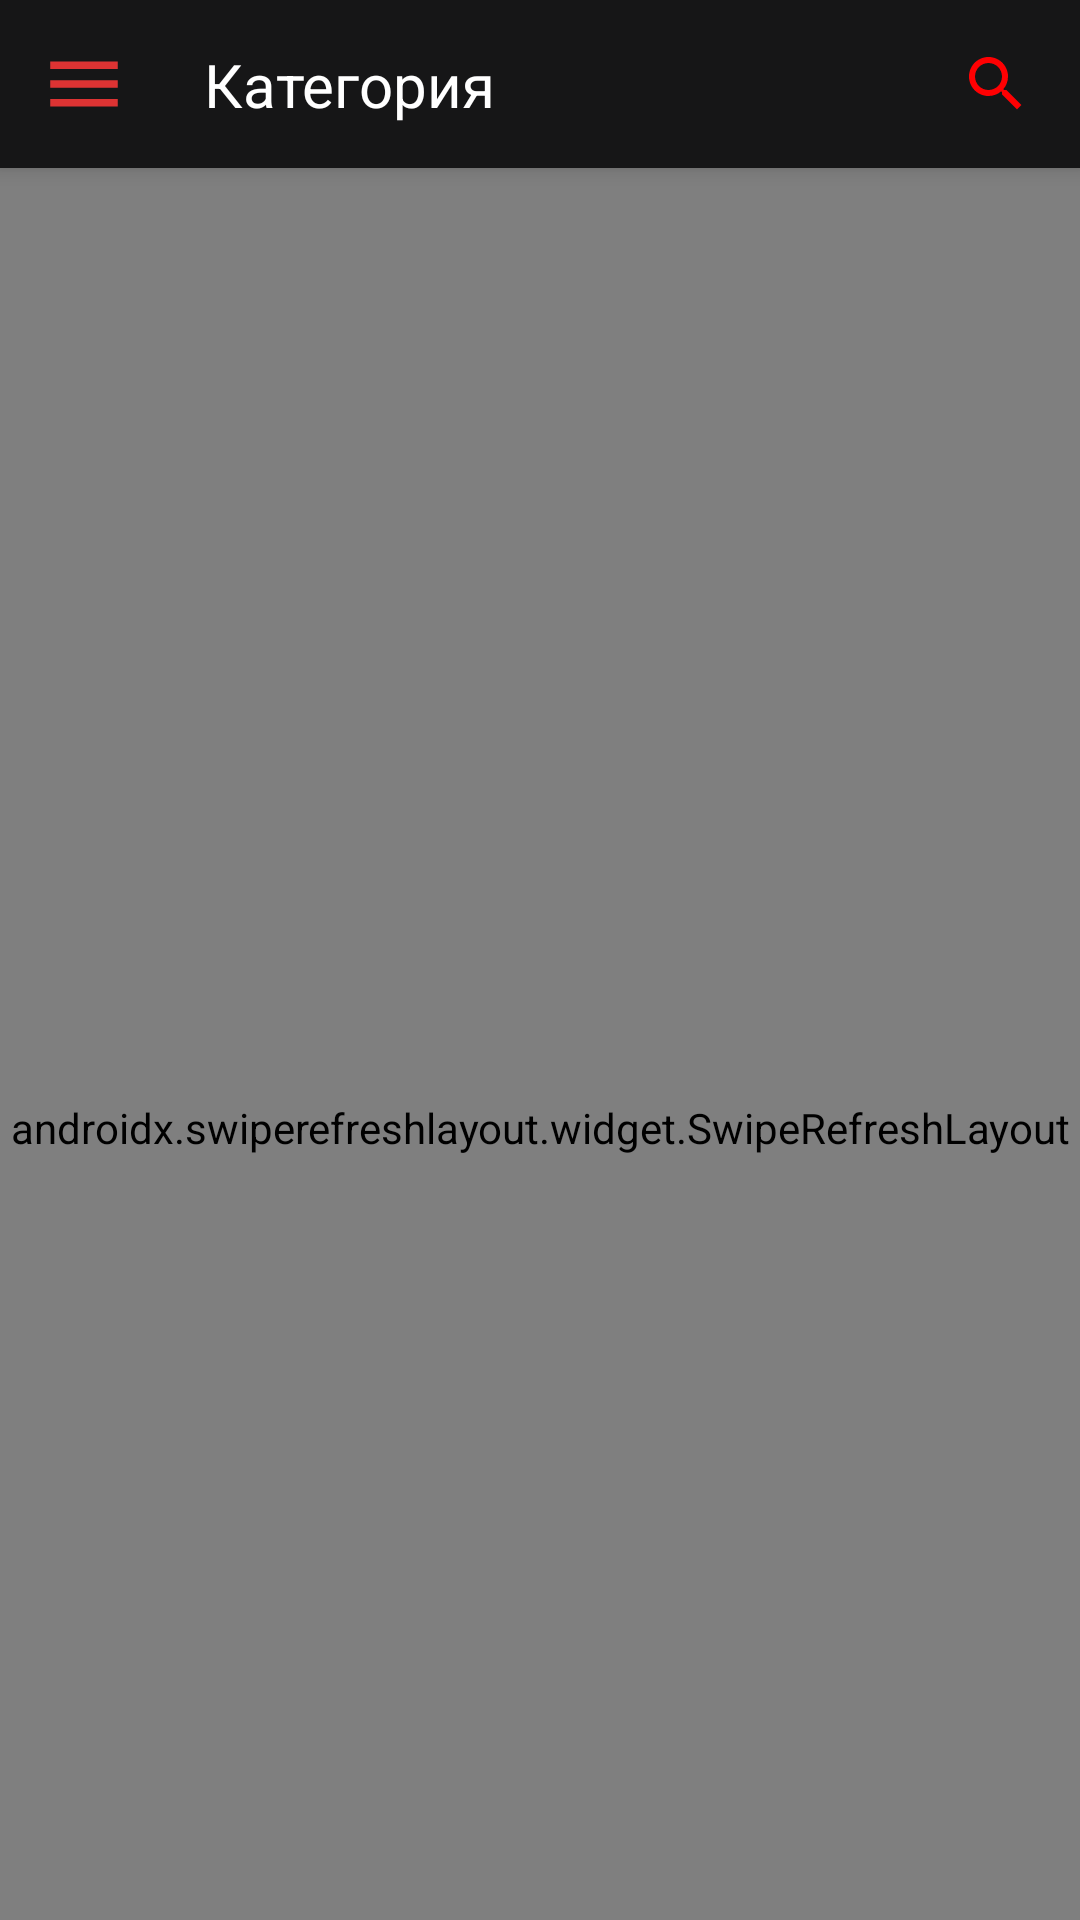

Layout XML and referenced resources for this Android screen:
<!-- AndroidManifest.xml: application theme AppTheme -->
<!-- res/layout/fragment_feedlist.xml -->
<androidx.coordinatorlayout.widget.CoordinatorLayout xmlns:android="http://schemas.android.com/apk/res/android"
        xmlns:app="http://schemas.android.com/apk/res-auto"
        android:layout_width="match_parent"
        android:layout_height="match_parent">

    <com.google.android.material.appbar.AppBarLayout
            android:id="@+id/toolbar_feedlist"
            android:layout_width="match_parent"
            android:layout_height="wrap_content">

        <com.google.android.material.appbar.CollapsingToolbarLayout
                android:layout_width="match_parent"
                android:layout_height="match_parent"
                app:layout_scrollFlags="scroll|enterAlways">

            <include layout="@layout/toolbar_hamburger" />
        </com.google.android.material.appbar.CollapsingToolbarLayout>
    </com.google.android.material.appbar.AppBarLayout>

    <androidx.swiperefreshlayout.widget.SwipeRefreshLayout
            android:id="@+id/swipe_refresh_layout"
            android:layout_width="match_parent"
            android:layout_height="match_parent"
            android:background="@color/colorPrimary"
            app:layout_behavior="@string/appbar_scrolling_view_behavior">

        <androidx.recyclerview.widget.RecyclerView
                android:id="@+id/recycler_view"
                android:layout_width="match_parent"
                android:layout_height="match_parent" />
    </androidx.swiperefreshlayout.widget.SwipeRefreshLayout>
</androidx.coordinatorlayout.widget.CoordinatorLayout>
<!-- res/layout/toolbar_hamburger.xml (included above) -->
<?xml version="1.0" encoding="utf-8"?>
<androidx.constraintlayout.widget.ConstraintLayout xmlns:android="http://schemas.android.com/apk/res/android"
        xmlns:app="http://schemas.android.com/apk/res-auto"
        xmlns:tools="http://schemas.android.com/tools"
        android:layout_width="match_parent"
        android:layout_height="@dimen/toolbar_height"
        android:background="@color/colorPrimaryDark"
        android:elevation="8dp"
        android:padding="@dimen/toolbar_padding_size"
        >

    <ImageView
            android:id="@+id/toolbar_menu_btn"
            style="@style/toolbar_icon"
            android:src="@drawable/ic_hamburger"
            app:layout_constraintBottom_toBottomOf="parent"
            app:layout_constraintStart_toStartOf="parent"
            app:layout_constraintTop_toTopOf="parent" />

    <TextView
            android:id="@+id/toolbar_label"
            style="@style/h1"
            android:layout_width="wrap_content"
            android:textStyle="normal"
            android:text="Категория"
            android:textColor="@color/white"
            app:layout_constraintBottom_toBottomOf="@id/toolbar_menu_btn"
            app:layout_constraintStart_toEndOf="@id/toolbar_menu_btn"
            app:layout_constraintTop_toTopOf="@id/toolbar_menu_btn" />

    <ImageView
            android:id="@+id/toolbar_search_btn"
            style="@style/toolbar_icon"
            android:src="@drawable/ic_search"
            app:layout_constraintBottom_toBottomOf="@id/toolbar_menu_btn"
            app:layout_constraintEnd_toEndOf="parent"
            app:layout_constraintTop_toTopOf="@id/toolbar_menu_btn" />

</androidx.constraintlayout.widget.ConstraintLayout>
<!-- resources referenced by this layout -->
<resources>
  <color name="colorPrimary">#AFB5BD</color>
  <color name="colorPrimaryDark">#161617</color>
  <color name="white">#FFFFFF</color>
  <dimen name="toolbar_height">56dp</dimen>
  <dimen name="toolbar_padding_size">4dp</dimen>
  <!-- drawable ic_hamburger (drawable-anydpi) -->
  <vector xmlns:android="http://schemas.android.com/apk/res/android"
      android:width="24dp"
      android:height="24dp"
      android:viewportWidth="19.2"
      android:viewportHeight="19.2"
      android:tint="@color/colorAccent"
      android:alpha="1">
    <group android:translateX="-2.4"
        android:translateY="-2.4">
        <path
            android:fillColor="#FF000000"
            android:pathData="M3,18h18v-2L3,16v2zM3,13h18v-2L3,11v2zM3,6v2h18L21,6L3,6z"/>
    </group>
  </vector>
  <!-- drawable ic_search (drawable-anydpi) -->
  <vector xmlns:android="http://schemas.android.com/apk/res/android"
      android:width="24dp"
      android:height="24dp"
      android:viewportWidth="24"
      android:viewportHeight="24"
      android:tint="#FF0002"
      android:alpha="1">
      <path
          android:fillColor="@color/colorAccent"
          android:pathData="M15.5,14h-0.79l-0.28,-0.27C15.41,12.59 16,11.11 16,9.5 16,5.91 13.09,3 9.5,3S3,5.91 3,9.5 5.91,16 9.5,16c1.61,0 3.09,-0.59 4.23,-1.57l0.27,0.28v0.79l5,4.99L20.49,19l-4.99,-5zM9.5,14C7.01,14 5,11.99 5,9.5S7.01,5 9.5,5 14,7.01 14,9.5 11.99,14 9.5,14z"/>
  </vector>
  <style name="h1">
          <item name="android:layout_width">match_parent</item>
          <item name="android:layout_height">wrap_content</item>
          <item name="android:layout_marginEnd">@dimen/margin_padding_size_medium</item>
          <item name="android:layout_marginStart">@dimen/margin_padding_size_medium</item>
          <item name="android:layout_marginBottom">@dimen/margin_padding_size_medium</item>
          <item name="android:layout_marginTop">@dimen/margin_padding_size_medium</item>
          <item name="android:textStyle">bold</item>
          <item name="android:textSize">@dimen/text_size_large</item>
          <item name="android:textColor">@color/black</item>
          <item name="android:lineHeight">@dimen/line_height_size</item>
      </style>
  <style name="toolbar_icon">
          <item name="android:minHeight">@dimen/toolbar_icon_size</item>
          <item name="android:minWidth">@dimen/toolbar_icon_size</item>
          <item name="android:layout_height">wrap_content</item>
          <item name="android:layout_width">wrap_content</item>
          <item name="android:padding">@dimen/tool_bar_icon_padding</item>
      </style>
  <style name="AppTheme" parent="Theme.AppCompat.Light.NoActionBar">
          
          <item name="android:windowBackground">@drawable/goodlooker_background</item>
          <item name="colorPrimary">@color/colorPrimary</item>
          <item name="colorPrimaryDark">@color/colorPrimaryDark</item>
          <item name="colorAccent">@color/colorAccent</item>
      </style>
  <color name="colorAccent">#dd3333</color>
  <dimen name="margin_padding_size_medium">16dp</dimen>
  <dimen name="text_size_large">20sp</dimen>
  <color name="black">#000000</color>
  <dimen name="line_height_size">24sp</dimen>
  <dimen name="toolbar_icon_size">24dp</dimen>
  <dimen name="tool_bar_icon_padding">12dp</dimen>
  <!-- drawable goodlooker_background (drawable-xxhdpi) -->
  <?xml version="1.0" encoding="utf-8"?>
  <layer-list xmlns:android="http://schemas.android.com/apk/res/android">
  
      <item android:drawable="@color/colorPrimaryDark"/>
  
      <item>
          <bitmap
              android:gravity="center"
              android:src="@drawable/goodlooker_logo"/>
      </item>
  
  </layer-list>
  <!-- drawable goodlooker_logo: png bitmap (drawable-hdpi, 20037 bytes) -->
</resources>
